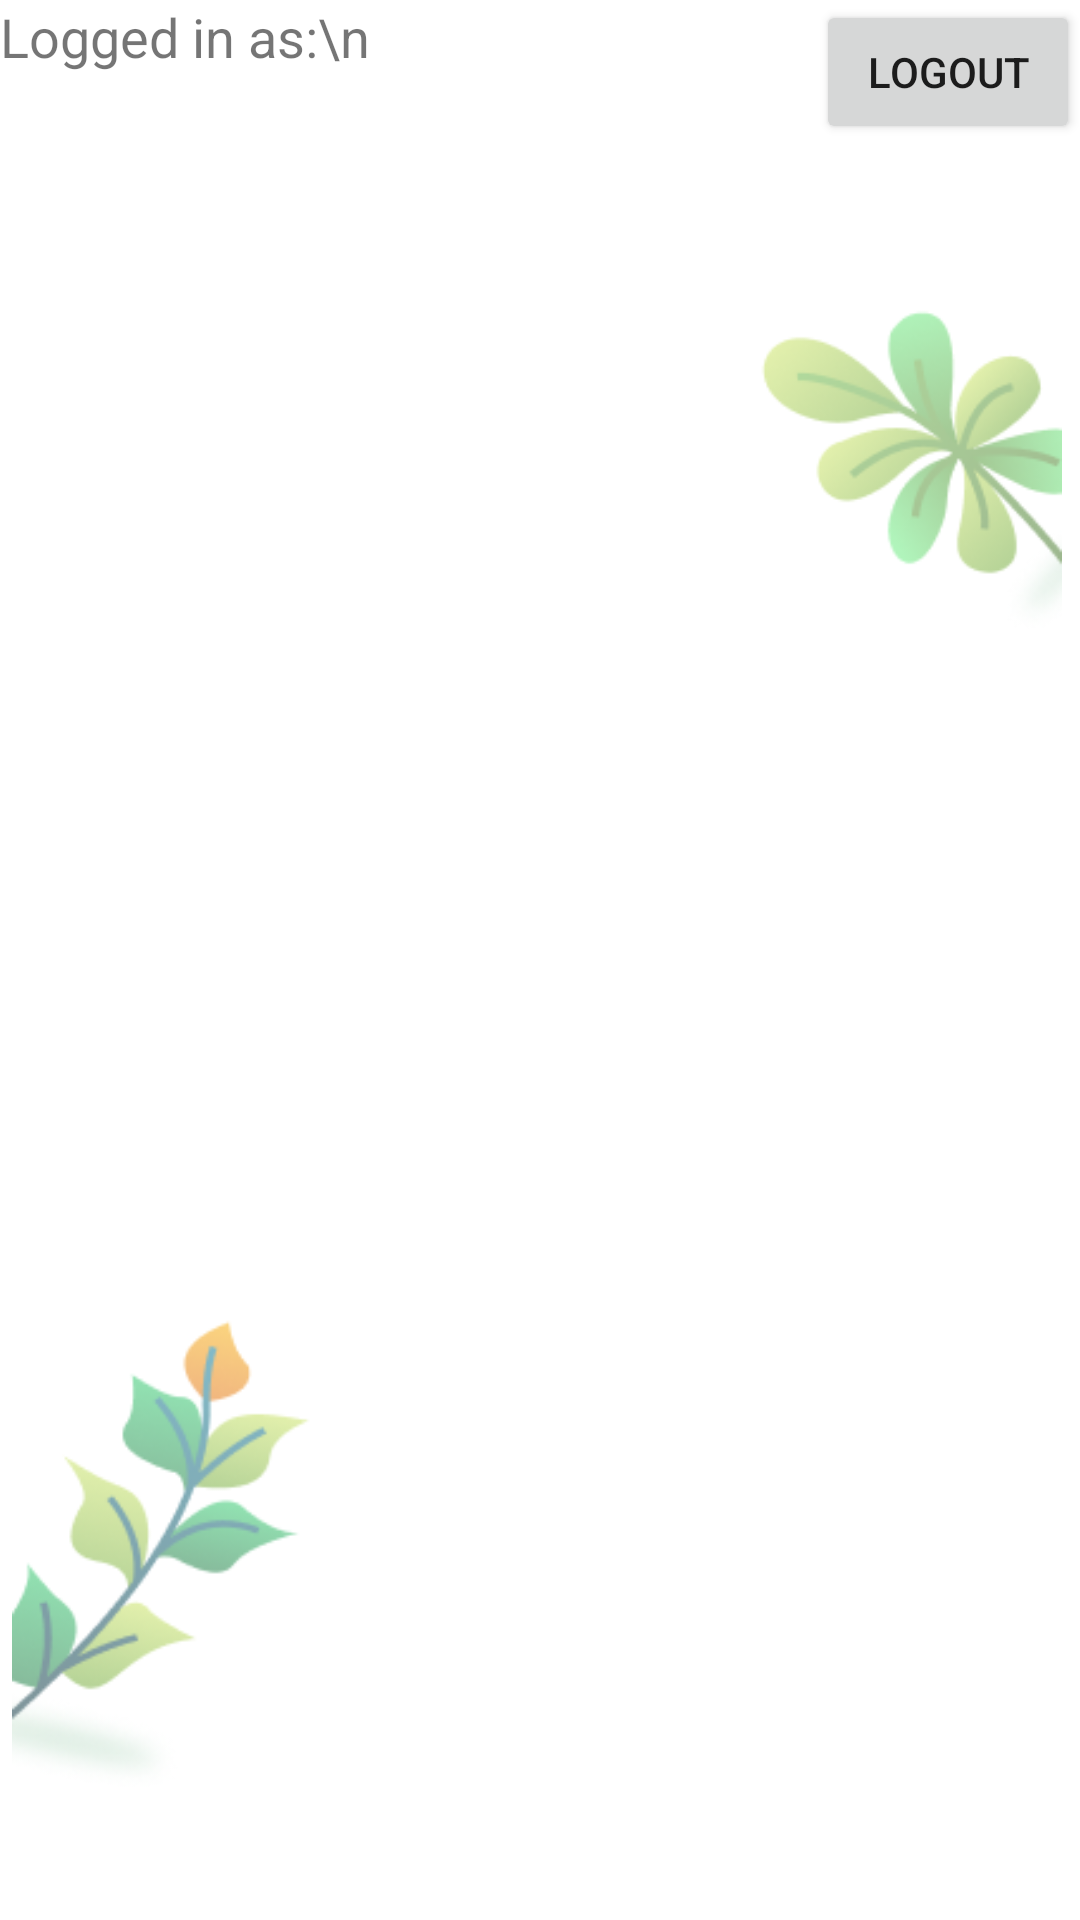

The Android layout XML behind this screen, and the referenced resources:
<!-- AndroidManifest.xml: application theme Theme.Plantanist -->
<!-- res/layout/fragment_settings.xml -->
<?xml version="1.0" encoding="utf-8"?>
<androidx.constraintlayout.widget.ConstraintLayout xmlns:android="http://schemas.android.com/apk/res/android"
    xmlns:app="http://schemas.android.com/apk/res-auto"
    xmlns:tools="http://schemas.android.com/tools"
    android:layout_width="match_parent"
    android:layout_height="match_parent"
    tools:context=".ui.settings.SettingsFragment">


    <include
        android:id="@+id/plantDecoration1"
        layout="@layout/decoration_2"
        app:layout_constraintStart_toStartOf="parent"
        app:layout_constraintTop_toTopOf="parent" />

    <TextView
        android:id="@+id/text_logged_in_as"
        android:layout_width="0dp"
        android:layout_height="wrap_content"
        android:textSize="18sp"
        android:text="Logged in as:\n"
        android:maxLines="2"
        android:ellipsize="end"
        app:layout_constraintStart_toStartOf="parent"
        app:layout_constraintEnd_toStartOf="@id/button_logout"
        app:layout_constraintTop_toTopOf="parent" />

    <Button
        android:id="@+id/button_logout"
        android:layout_width="wrap_content"
        android:layout_height="wrap_content"
        android:text="@string/title_logout"
        app:layout_constraintStart_toEndOf="@id/text_logged_in_as"
        app:layout_constraintEnd_toEndOf="parent"
        app:layout_constraintTop_toTopOf="@id/text_logged_in_as" />

</androidx.constraintlayout.widget.ConstraintLayout>
<!-- res/layout/decoration_2.xml (included above) -->
<?xml version="1.0" encoding="utf-8"?>
<androidx.constraintlayout.widget.ConstraintLayout
    xmlns:android="http://schemas.android.com/apk/res/android"
    xmlns:app="http://schemas.android.com/apk/res-auto"
    xmlns:tools="http://schemas.android.com/tools"
    android:layout_width="match_parent"
    android:layout_height="match_parent"
    android:background="?android:attr/colorBackground">

    
    <ImageView
        android:id="@+id/topRightDecoration"
        android:layout_width="116dp"
        android:layout_height="142dp"
        android:layout_marginTop="76dp"
        android:layout_marginEnd="4dp"
        android:contentDescription="Top Right Decoration"
        android:src="@drawable/plant_asset_4"
        app:layout_constraintEnd_toEndOf="parent"
        app:layout_constraintTop_toTopOf="parent" />

    <ImageView
        android:id="@+id/bottomLeftDecoration"
        android:layout_width="110dp"
        android:layout_height="246dp"
        android:layout_marginStart="4dp"
        android:layout_marginBottom="4dp"
        android:contentDescription="Bottom Left Decoration"
        android:src="@drawable/plant_asset_3"
        app:layout_constraintBottom_toBottomOf="parent"
        app:layout_constraintStart_toStartOf="parent" />
</androidx.constraintlayout.widget.ConstraintLayout>
<!-- resources referenced by this layout -->
<resources>
  <!-- drawable plant_asset_3: png bitmap (drawable, 17427 bytes) -->
  <!-- drawable plant_asset_4: png bitmap (drawable, 14804 bytes) -->
  <string name="title_logout">Logout</string>
  <style name="Theme.Plantanist" parent="Theme.MaterialComponents.DayNight.DarkActionBar">
          
          <item name="colorPrimary">@color/purple_500</item>
          <item name="colorPrimaryVariant">@color/purple_700</item>
          <item name="colorOnPrimary">@color/white</item>
          
          <item name="colorSecondary">@color/teal_200</item>
          <item name="colorSecondaryVariant">@color/teal_700</item>
          <item name="colorOnSecondary">@color/black</item>
          
          <item name="android:statusBarColor">?attr/colorPrimaryVariant</item>
          
      </style>
  <color name="purple_500">@color/green3</color>
  <color name="purple_700">#FF3700B3</color>
  <color name="white">#FFFFFFFF</color>
  <color name="teal_200">#FF03DAC5</color>
  <color name="teal_700">#FF018786</color>
  <color name="black">#FF000000</color>
  <color name="green3">#32AB79</color>
</resources>
